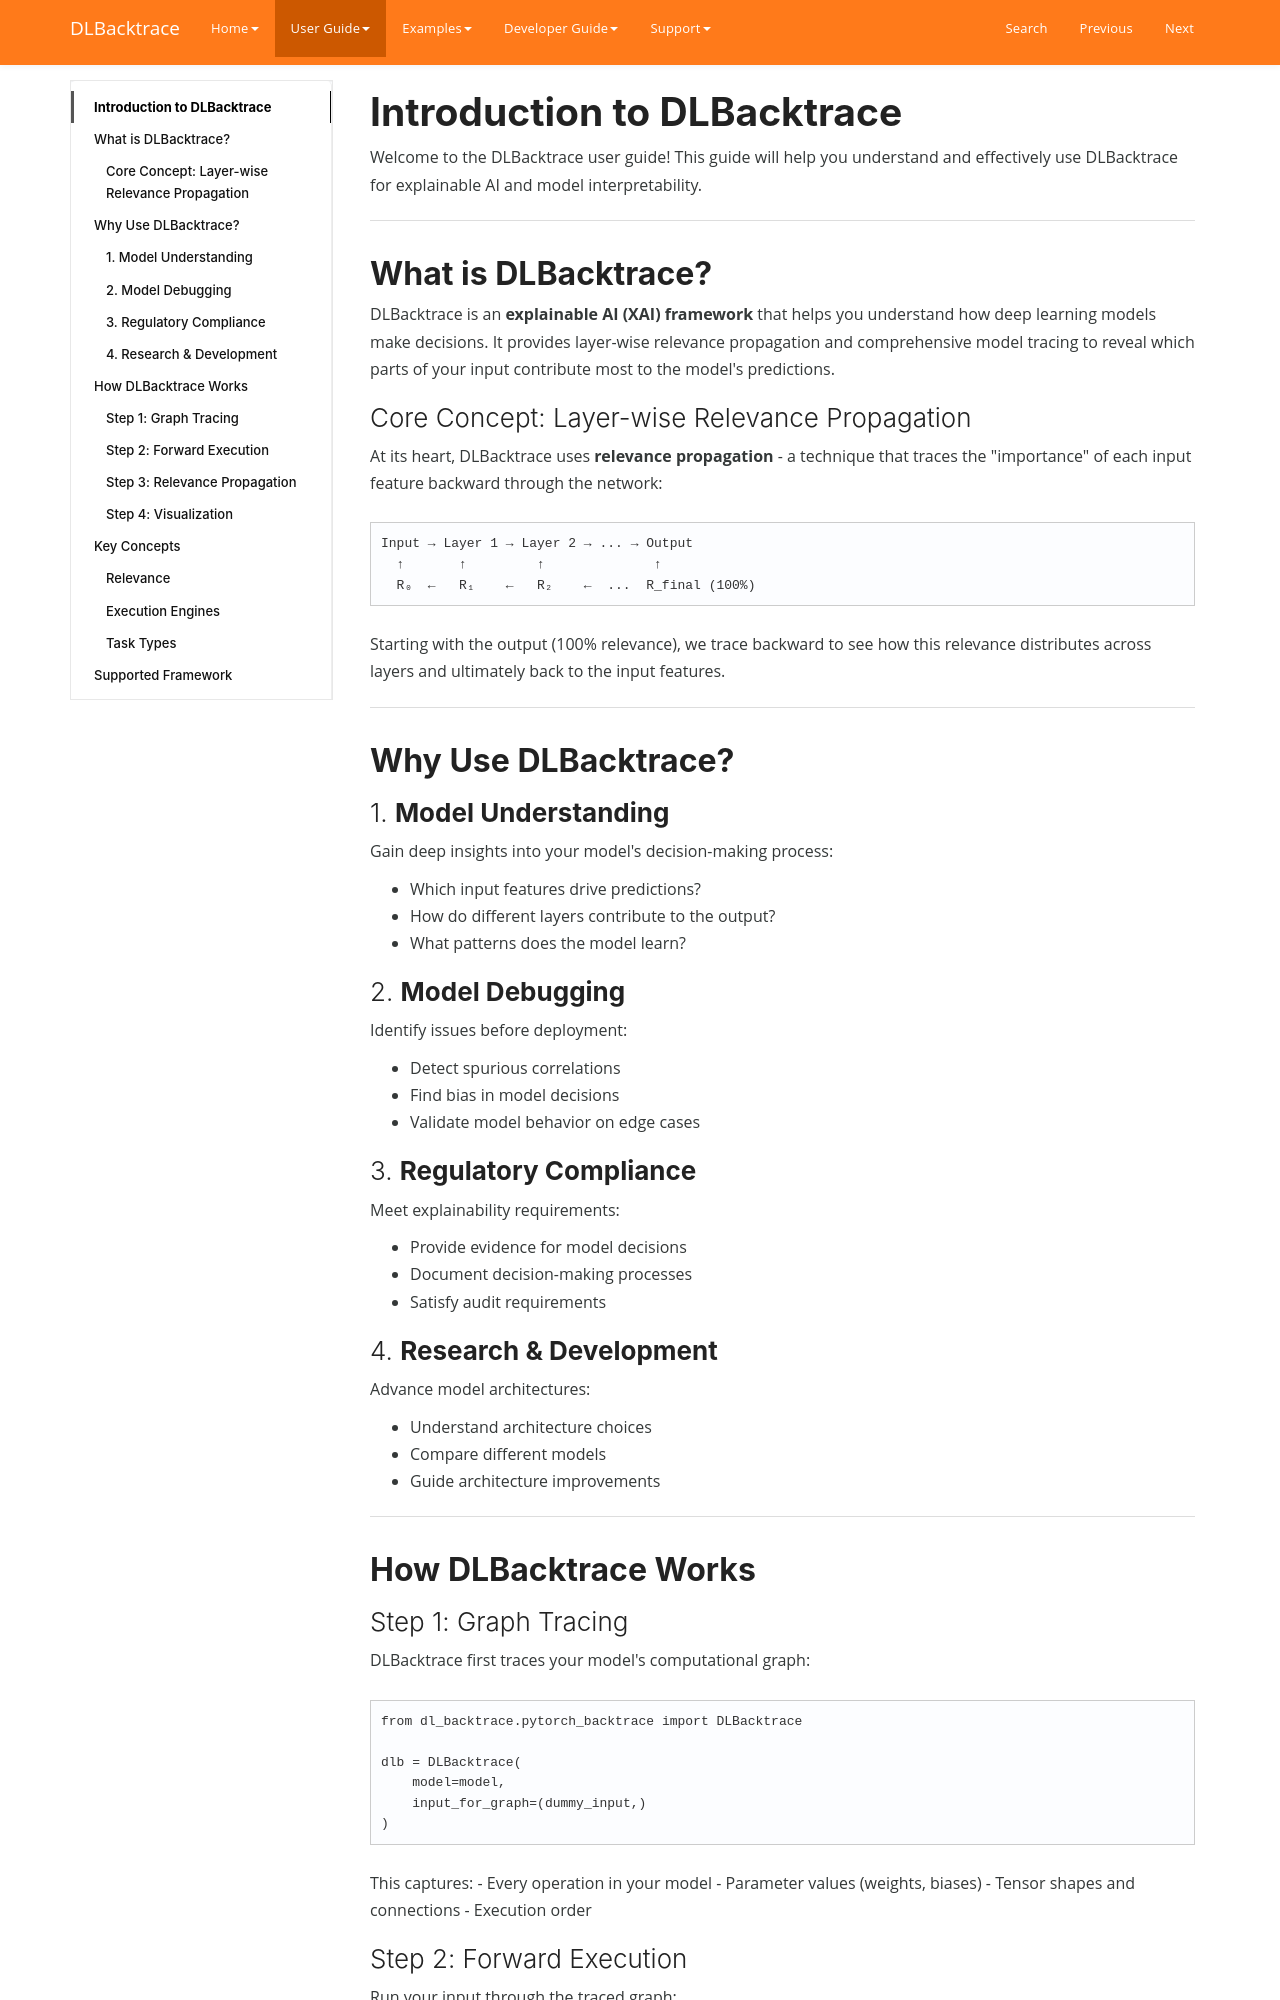

repository: Lexsi-Labs/DLBacktrace · page: guide/introduction/index.html · generator: mkdocs

# Introduction to DLBacktrace

Welcome to the DLBacktrace user guide! This guide will help you understand and effectively use DLBacktrace for explainable AI and model interpretability.

---

## What is DLBacktrace?

DLBacktrace is an **explainable AI (XAI) framework** that helps you understand how deep learning models make decisions. It provides layer-wise relevance propagation and comprehensive model tracing to reveal which parts of your input contribute most to the model's predictions.

### Core Concept: Layer-wise Relevance Propagation

At its heart, DLBacktrace uses **relevance propagation** - a technique that traces the "importance" of each input feature backward through the network:

```
Input → Layer 1 → Layer 2 → ... → Output
  ↑       ↑         ↑              ↑
  R₀  ←   R₁    ←   R₂    ←  ...  R_final (100%)
```

Starting with the output (100% relevance), we trace backward to see how this relevance distributes across layers and ultimately back to the input features.

---

## Why Use DLBacktrace?

### 1. **Model Understanding**
Gain deep insights into your model's decision-making process:

- Which input features drive predictions?
- How do different layers contribute to the output?
- What patterns does the model learn?

### 2. **Model Debugging**
Identify issues before deployment:

- Detect spurious correlations
- Find bias in model decisions
- Validate model behavior on edge cases

### 3. **Regulatory Compliance**
Meet explainability requirements:

- Provide evidence for model decisions
- Document decision-making processes
- Satisfy audit requirements

### 4. **Research & Development**
Advance model architectures:

- Understand architecture choices
- Compare different models
- Guide architecture improvements

---

## How DLBacktrace Works
